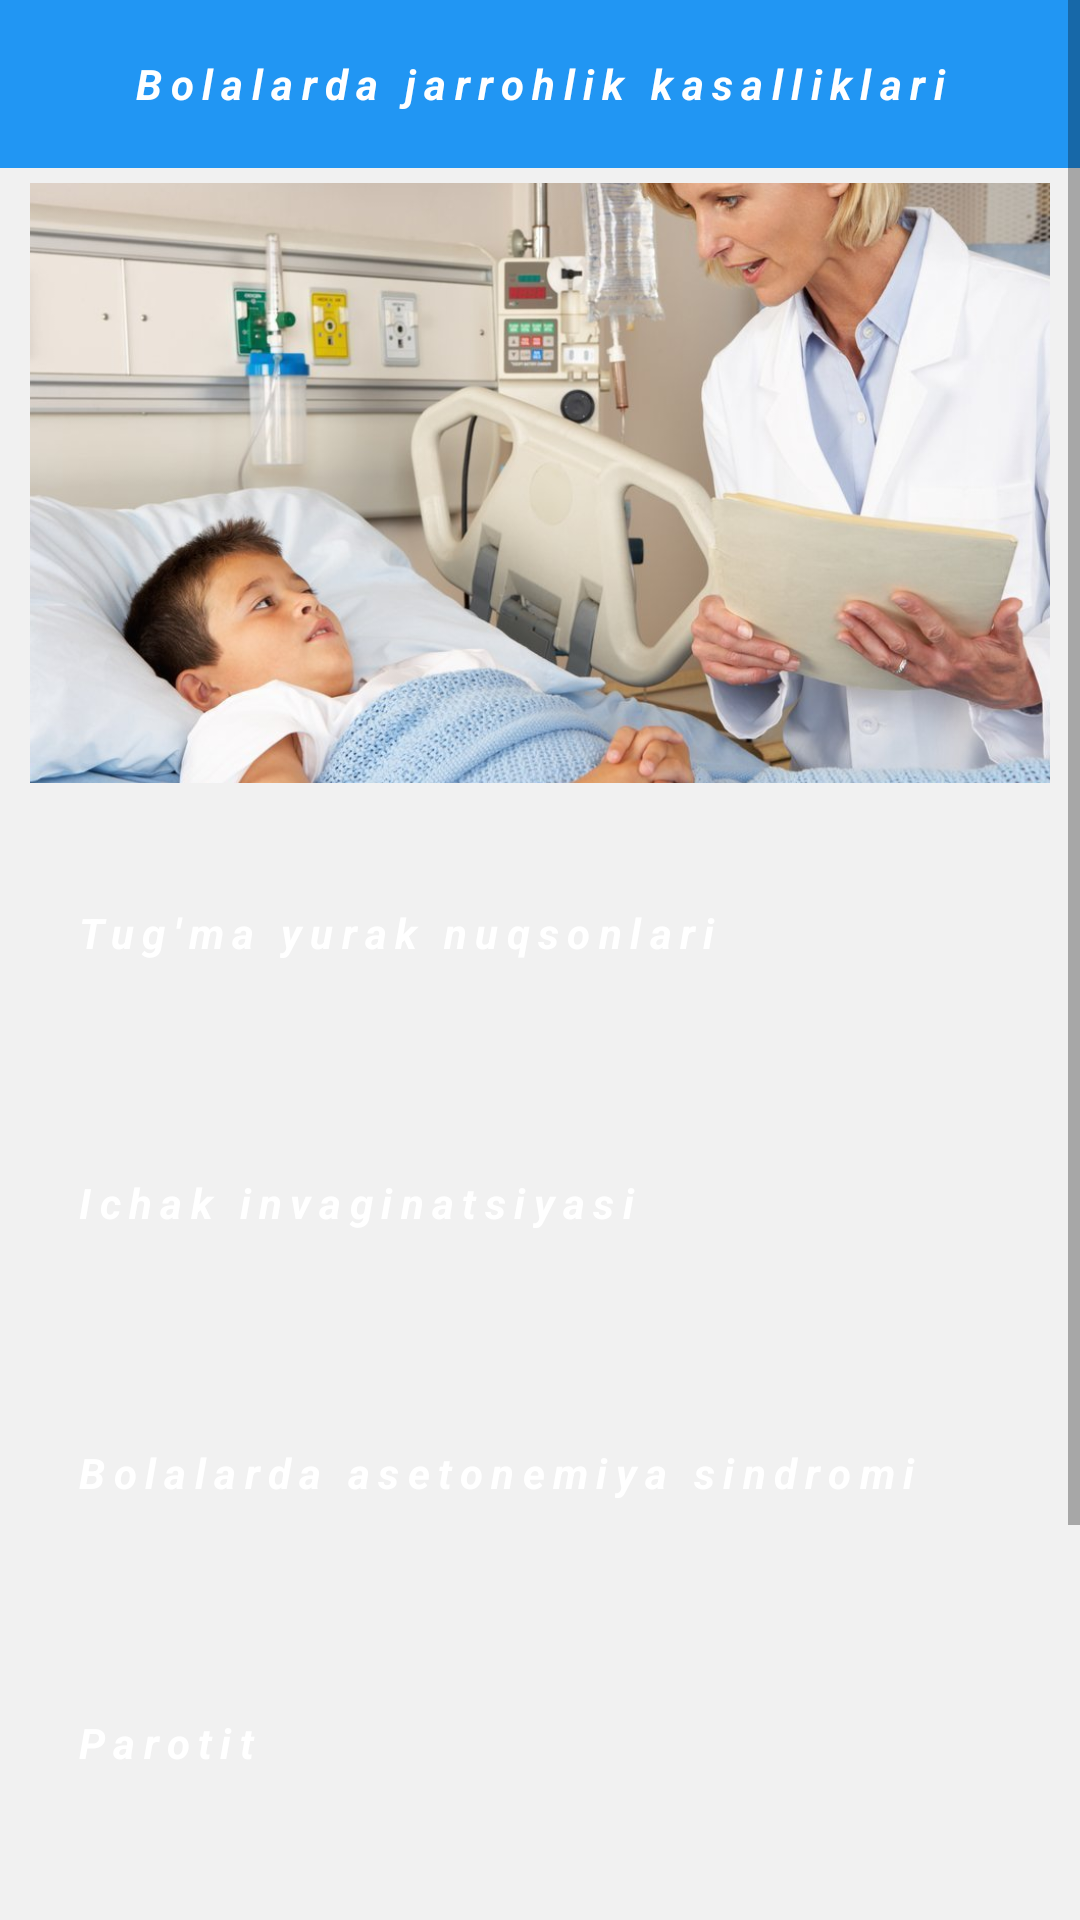

This screen was rendered from an Android layout file. Write that file and the resources it references.
<!-- AndroidManifest.xml: application theme Theme.Edu_centers_info_nodir -->
<!-- res/layout/activity_robo.xml -->
<?xml version="1.0" encoding="utf-8"?>
<androidx.constraintlayout.widget.ConstraintLayout xmlns:android="http://schemas.android.com/apk/res/android"
    xmlns:app="http://schemas.android.com/apk/res-auto"
    xmlns:tools="http://schemas.android.com/tools"
    android:layout_width="match_parent"
    android:layout_height="match_parent"
    android:background="#f1f1f1"
    tools:context=".Robo_Activity">

    <ScrollView
        android:layout_width="match_parent"
        android:layout_height="match_parent"
        android:orientation="vertical">

        <LinearLayout
            android:layout_width="match_parent"
            android:layout_height="match_parent"
            android:orientation="vertical">

            <TextView
                android:layout_width="match_parent"
                android:layout_height="?actionBarSize"
                android:text="Bolalarda jarrohlik kasalliklari"
                android:background="#2196F3"
                android:textColor="#ffffff"
                android:gravity="center"
                android:padding="10dp"
                android:letterSpacing=".2"
                android:shadowDx="2"
                android:shadowDy="2"
                android:shadowColor="#f1f1f1"
                android:textSize="14sp"
                android:textStyle="bold|italic"
                />


            <ImageView
                android:layout_width="match_parent"
                android:layout_height="200dp"
                android:padding="5dp"
                android:layout_margin="5dp"
                android:src="@drawable/scalemin"
                android:scaleType="centerCrop"/>

            <LinearLayout
                android:layout_width="match_parent"
                android:layout_height="wrap_content"
                android:orientation="horizontal">

                <TextView
                    android:id="@+id/robo1"
                    android:layout_width="match_parent"
                    android:layout_height="60dp"
                    android:text="Tug'ma yurak nuqsonlari"
                    android:background="@drawable/bg_button"
                    android:textColor="#ffffff"
                    android:gravity="left|center"
                    android:padding="10dp"
                    android:layout_margin="15dp"
                    android:letterSpacing=".2"
                    android:shadowDx="2"
                    android:shadowDy="2"
                    android:shadowColor="#f1f1f1"
                    android:clickable="true"
                    android:foreground="?android:selectableItemBackground"
                    android:textSize="14sp"
                    android:textStyle="bold|italic"
                    />

            </LinearLayout>

            <LinearLayout
                android:layout_width="match_parent"
                android:layout_height="wrap_content"
                android:orientation="horizontal">

                <TextView
                    android:id="@+id/robo2"
                    android:layout_width="match_parent"
                    android:layout_height="60dp"
                    android:text="Ichak invaginatsiyasi"
                    android:background="@drawable/bg_button"
                    android:textColor="#ffffff"
                    android:gravity="left|center"
                    android:padding="10dp"
                    android:layout_margin="15dp"
                    android:letterSpacing=".2"
                    android:shadowDx="2"
                    android:shadowDy="2"
                    android:shadowColor="#f1f1f1"
                    android:clickable="true"
                    android:foreground="?android:selectableItemBackground"
                    android:textSize="14sp"
                    android:textStyle="bold|italic"
                    />

            </LinearLayout>

            <LinearLayout
                android:layout_width="match_parent"
                android:layout_height="wrap_content"
                android:orientation="horizontal">

                <TextView
                    android:id="@+id/robo3"
                    android:layout_width="match_parent"
                    android:layout_height="60dp"
                    android:text="Bolalarda asetonemiya sindromi"
                    android:background="@drawable/bg_button"
                    android:textColor="#ffffff"
                    android:gravity="left|center"
                    android:padding="10dp"
                    android:layout_margin="15dp"
                    android:letterSpacing=".2"
                    android:shadowDx="2"
                    android:shadowDy="2"
                    android:shadowColor="#f1f1f1"
                    android:clickable="true"
                    android:foreground="?android:selectableItemBackground"
                    android:textSize="14sp"
                    android:textStyle="bold|italic"
                    />
            </LinearLayout>
            <LinearLayout
                android:layout_width="match_parent"
                android:layout_height="wrap_content"
                android:orientation="horizontal">

                <TextView
                    android:id="@+id/robo4"
                    android:layout_width="match_parent"
                    android:layout_height="60dp"
                    android:text="Parotit"
                    android:background="@drawable/bg_button"
                    android:textColor="#ffffff"
                    android:gravity="left|center"
                    android:padding="10dp"
                    android:layout_margin="15dp"
                    android:letterSpacing=".2"
                    android:shadowDx="2"
                    android:shadowDy="2"
                    android:shadowColor="#f1f1f1"
                    android:clickable="true"
                    android:foreground="?android:selectableItemBackground"
                    android:textSize="14sp"
                    android:textStyle="bold|italic"
                    />

            </LinearLayout>

            <LinearLayout
                android:layout_width="match_parent"
                android:layout_height="wrap_content"
                android:orientation="horizontal">

                <TextView
                    android:id="@+id/robo5"
                    android:layout_width="match_parent"
                    android:layout_height="60dp"
                    android:text="Bolalarda ko'karishlar, burmalar, dislokatsiyalar va sinishlar."
                    android:background="@drawable/bg_button"
                    android:textColor="#ffffff"
                    android:gravity="left|center"
                    android:padding="10dp"
                    android:layout_margin="15dp"
                    android:letterSpacing=".2"
                    android:shadowDx="2"
                    android:shadowDy="2"
                    android:shadowColor="#f1f1f1"
                    android:clickable="true"
                    android:foreground="?android:selectableItemBackground"
                    android:textSize="14sp"
                    android:textStyle="bold|italic"
                    />

            </LinearLayout>

            <LinearLayout
                android:layout_width="match_parent"
                android:layout_height="wrap_content"
                android:orientation="horizontal">

                <TextView
                    android:id="@+id/robo6"
                    android:layout_width="match_parent"
                    android:layout_height="60dp"
                    android:text="Bolalarda gastroezofagial reflyuks (qizilo'ngach) kasalliklari"
                    android:background="@drawable/bg_button"
                    android:textColor="#ffffff"
                    android:gravity="left|center"
                    android:padding="10dp"
                    android:layout_margin="15dp"
                    android:letterSpacing=".2"
                    android:shadowDx="2"
                    android:shadowDy="2"
                    android:shadowColor="#f1f1f1"
                    android:clickable="true"
                    android:foreground="?android:selectableItemBackground"
                    android:textSize="14sp"
                    android:textStyle="bold|italic"
                    />
            </LinearLayout>
        </LinearLayout>

    </ScrollView>


</androidx.constraintlayout.widget.ConstraintLayout>
<!-- resources referenced by this layout -->
<resources>
  <!-- drawable scalemin: jpg bitmap (drawable, 98326 bytes) -->
  <style name="Theme.Edu_centers_info_nodir" parent="Theme.MaterialComponents.DayNight.NoActionBar">
          
          <item name="colorPrimary">@color/purple_500</item>
          <item name="colorPrimaryVariant">@color/purple_700</item>
          <item name="colorOnPrimary">@color/white</item>
          
          <item name="colorSecondary">@color/teal_200</item>
          <item name="colorSecondaryVariant">@color/teal_700</item>
          <item name="colorOnSecondary">@color/black</item>
          
          <item name="android:statusBarColor">@color/color</item>
          
      </style>
  <color name="purple_500">#FF6200EE</color>
  <color name="purple_700">#BDBCBF</color>
  <color name="white">#FFFFFFFF</color>
  <color name="teal_200">#FF03DAC5</color>
  <color name="teal_700">#FF018786</color>
  <color name="black">#FF000000</color>
  <color name="color">#0872C6</color>
</resources>
